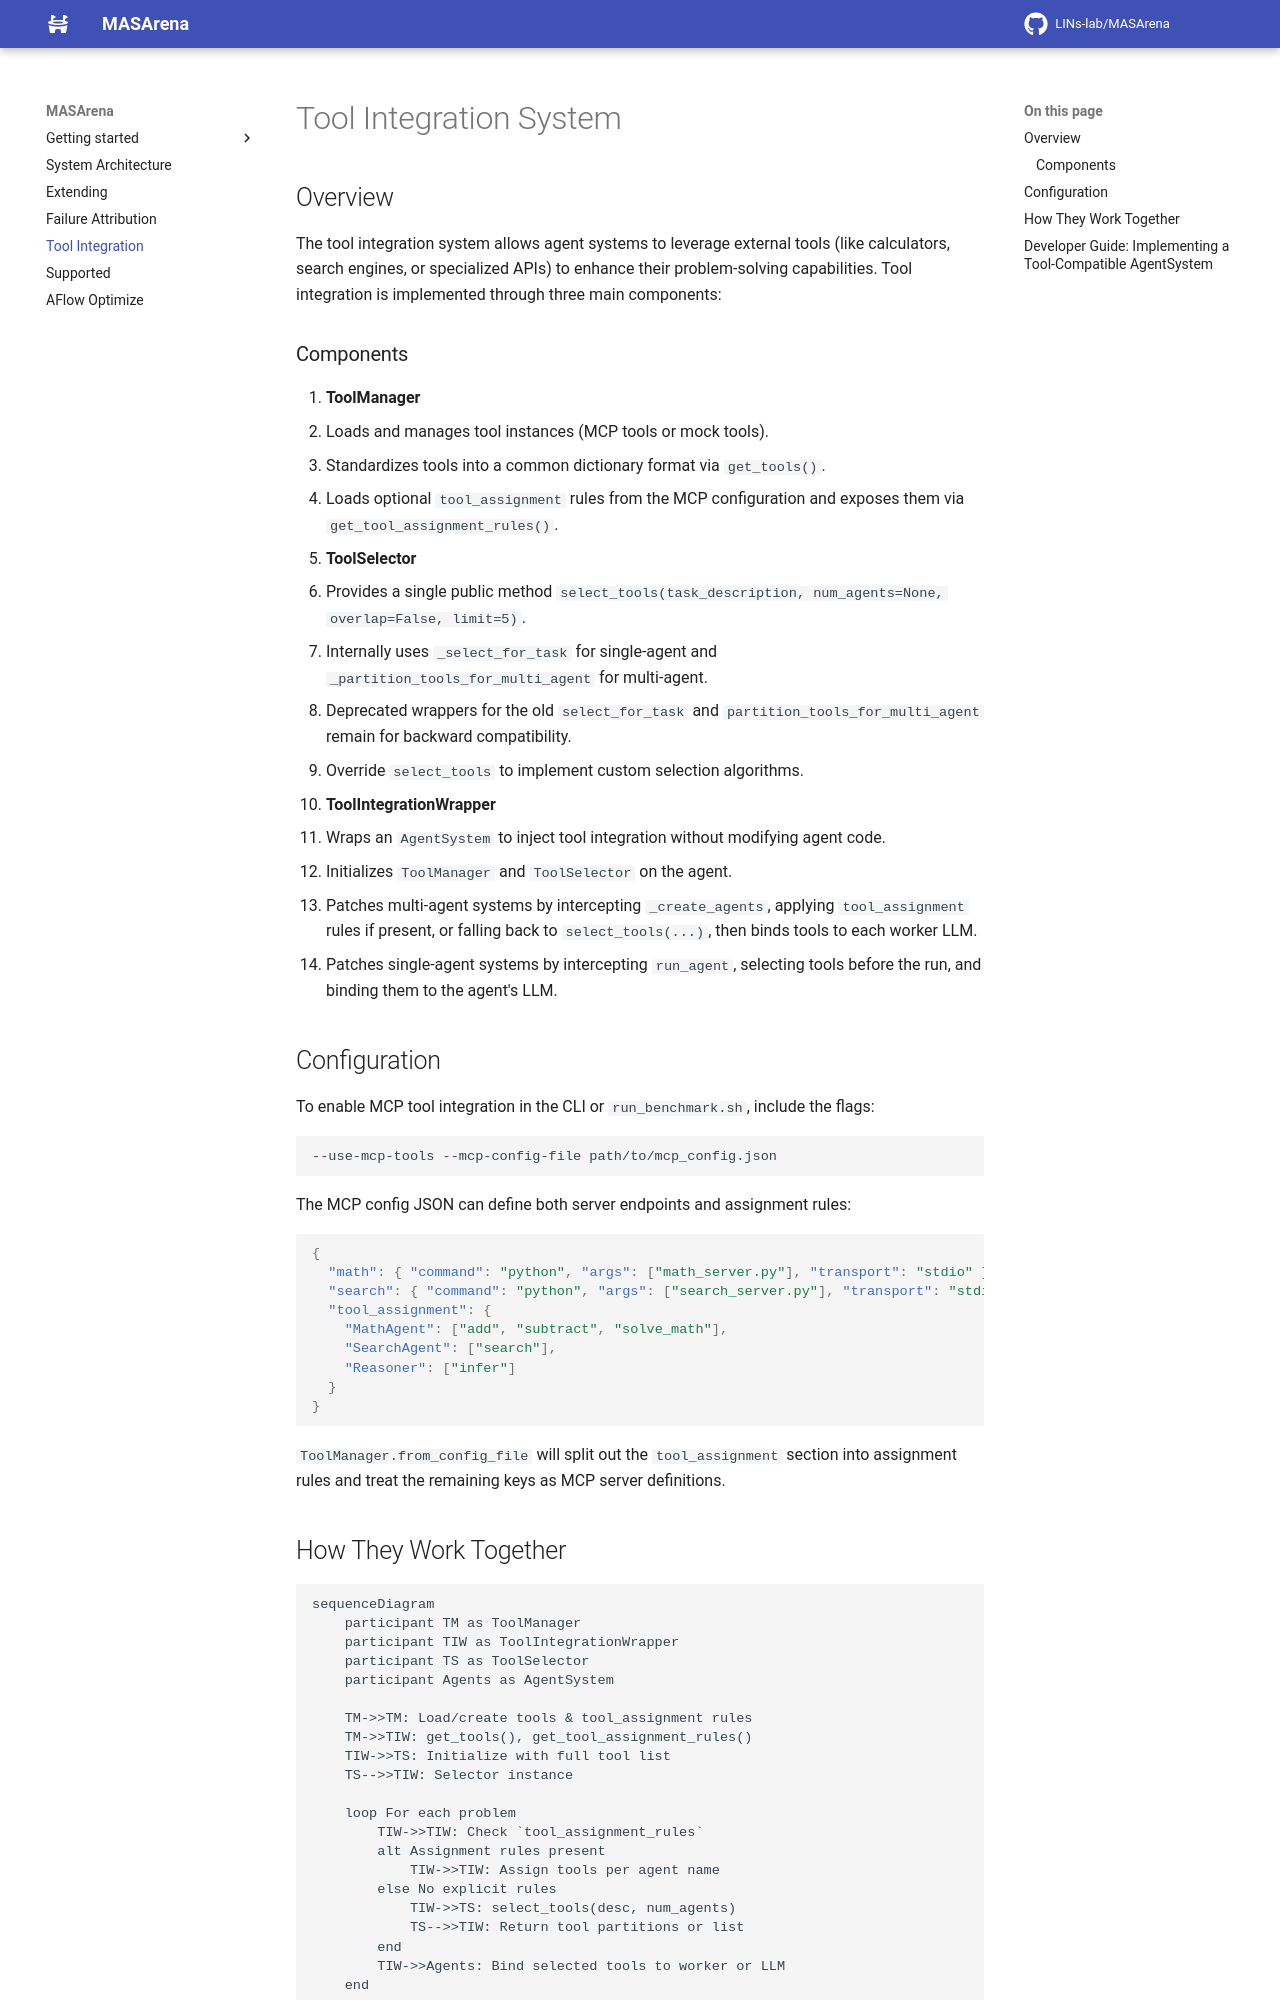

repository: zhhhhhhhy/MASArena · page: tools/tool_integration/index.html · generator: mkdocs

# Tool Integration System


## Overview

The tool integration system allows agent systems to leverage external tools (like calculators, search engines, or specialized APIs) to enhance their problem-solving capabilities. Tool integration is implemented through three main components:

### Components

1. **ToolManager**  
   - Loads and manages tool instances (MCP tools or mock tools).  
   - Standardizes tools into a common dictionary format via `get_tools()`.  
   - Loads optional `tool_assignment` rules from the MCP configuration and exposes them via `get_tool_assignment_rules()`.

2. **ToolSelector**  
   - Provides a single public method `select_tools(task_description, num_agents=None, overlap=False, limit=5)`.  
   - Internally uses `_select_for_task` for single-agent and `_partition_tools_for_multi_agent` for multi-agent.  
   - Deprecated wrappers for the old `select_for_task` and `partition_tools_for_multi_agent` remain for backward compatibility.  
   - Override `select_tools` to implement custom selection algorithms.

3. **ToolIntegrationWrapper**  
   - Wraps an `AgentSystem` to inject tool integration without modifying agent code.  
   - Initializes `ToolManager` and `ToolSelector` on the agent.  
   - Patches multi-agent systems by intercepting `_create_agents`, applying `tool_assignment` rules if present, or falling back to `select_tools(...)`, then binds tools to each worker LLM.  
   - Patches single-agent systems by intercepting `run_agent`, selecting tools before the run, and binding them to the agent's LLM.

## Configuration

To enable MCP tool integration in the CLI or `run_benchmark.sh`, include the flags:
```
--use-mcp-tools --mcp-config-file path/to/mcp_config.json
```
The MCP config JSON can define both server endpoints and assignment rules:

```json
{
  "math": { "command": "python", "args": ["math_server.py"], "transport": "stdio" },
  "search": { "command": "python", "args": ["search_server.py"], "transport": "stdio" },
  "tool_assignment": {
    "MathAgent": ["add", "subtract", "solve_math"],
    "SearchAgent": ["search"],
    "Reasoner": ["infer"]
  }
}
```

`ToolManager.from_config_file` will split out the `tool_assignment` section into assignment rules and treat the remaining keys as MCP server definitions.

## How They Work Together

```mermaid
sequenceDiagram
    participant TM as ToolManager
    participant TIW as ToolIntegrationWrapper
    participant TS as ToolSelector
    participant Agents as AgentSystem
    
    TM->>TM: Load/create tools & tool_assignment rules
    TM->>TIW: get_tools(), get_tool_assignment_rules()
    TIW->>TS: Initialize with full tool list
    TS-->>TIW: Selector instance
    
    loop For each problem
        TIW->>TIW: Check `tool_assignment_rules`
        alt Assignment rules present
            TIW->>TIW: Assign tools per agent name
        else No explicit rules
            TIW->>TS: select_tools(desc, num_agents)
            TS-->>TIW: Return tool partitions or list
        end
        TIW->>Agents: Bind selected tools to worker or LLM
    end
```
